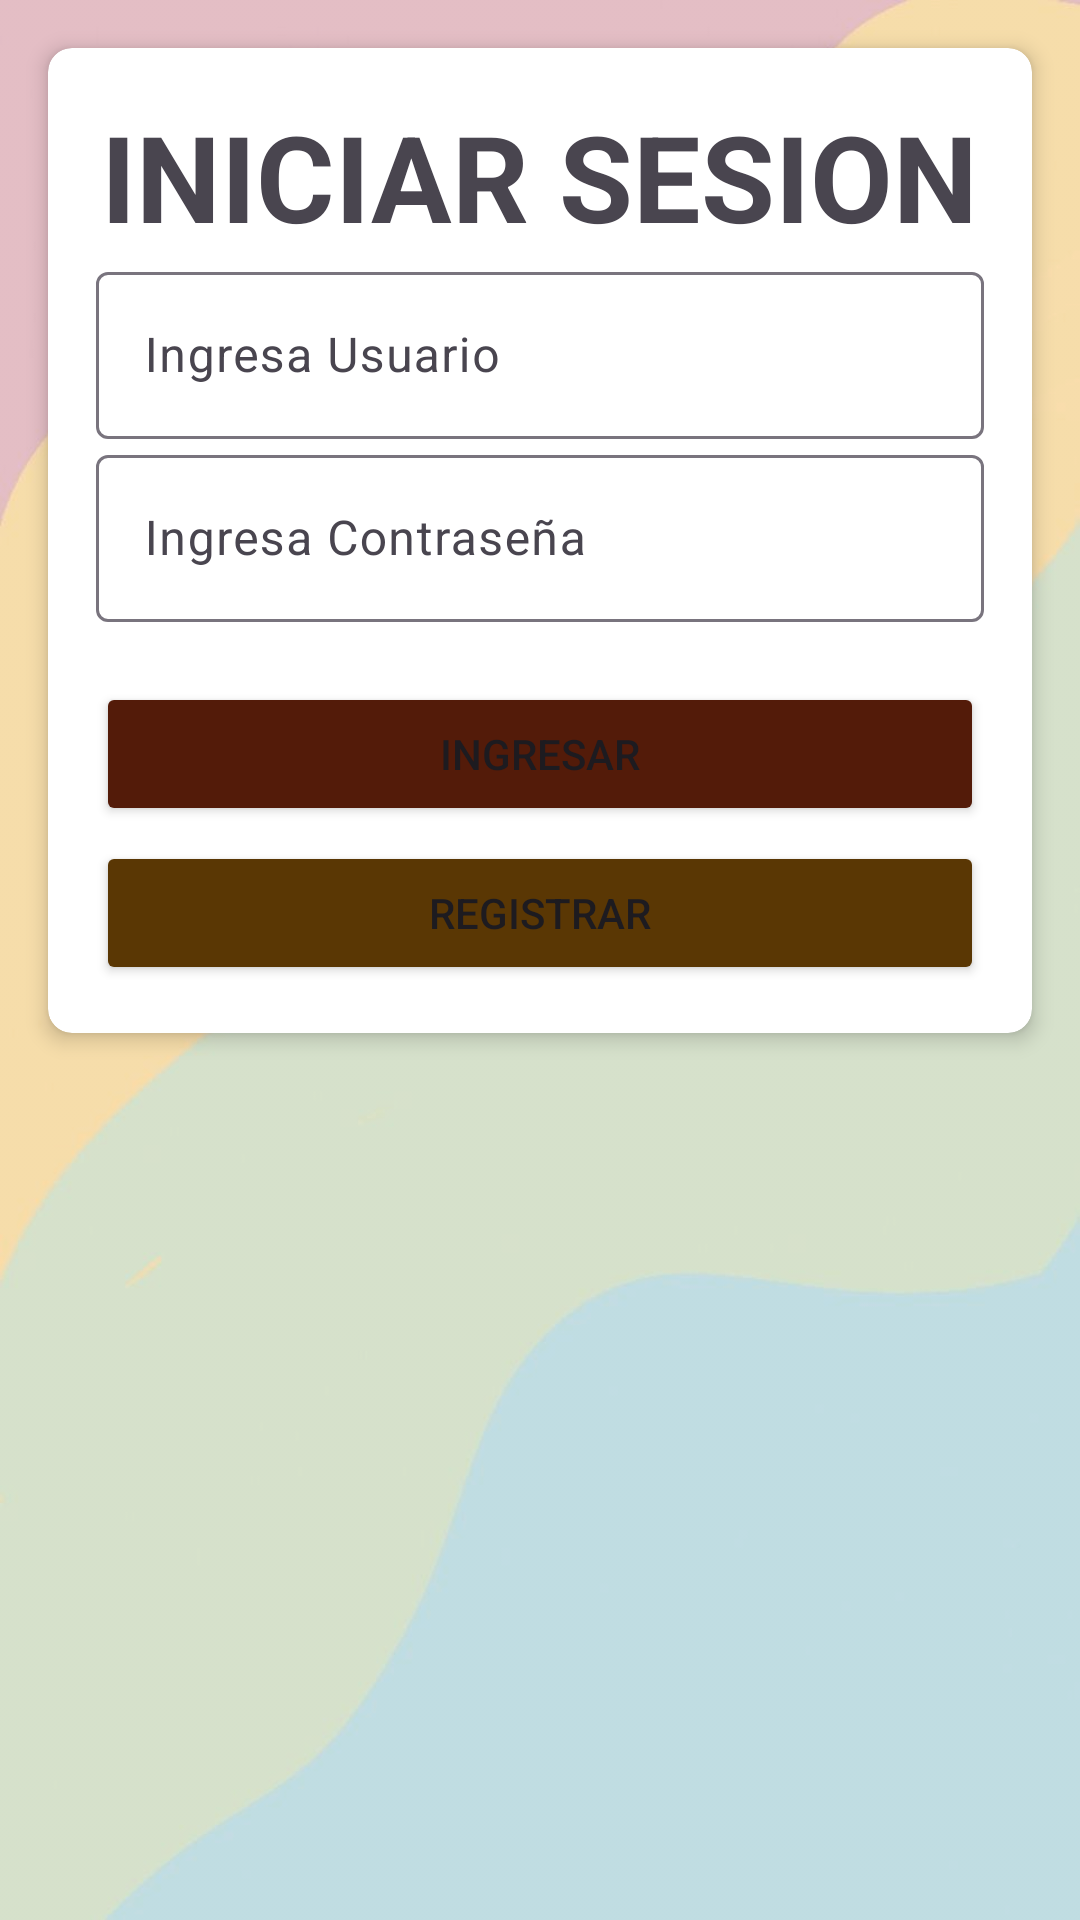

The Android layout XML behind this screen, and the referenced resources:
<!-- AndroidManifest.xml: application theme Theme.Proyecto_DAM -->
<!-- res/layout/login_usuario.xml -->
<?xml version="1.0" encoding="utf-8"?>
<androidx.constraintlayout.widget.ConstraintLayout xmlns:android="http://schemas.android.com/apk/res/android"
    xmlns:app="http://schemas.android.com/apk/res-auto"
    xmlns:tools="http://schemas.android.com/tools"
    android:layout_width="match_parent"
    android:layout_height="match_parent"
    android:background="@drawable/fondo"
    tools:context=".usuarioActivities.MainActivity">

    <ImageView
        android:id="@+id/btnVerCarro"
        android:layout_width="267dp"
        android:layout_height="174dp"
        android:layout_marginTop="56dp"
        app:layout_constraintEnd_toEndOf="parent"
        app:layout_constraintStart_toStartOf="parent"
        app:layout_constraintTop_toTopOf="parent"
        app:srcCompat="@drawable/logo" />

    <ScrollView
        android:layout_width="match_parent"
        android:layout_height="match_parent"
        tools:ignore="ExtraText">

        
        <androidx.cardview.widget.CardView
            android:layout_width="match_parent"
            android:layout_height="wrap_content"
            android:layout_margin="16dp"
            app:cardCornerRadius="8dp"
            app:cardElevation="4dp">

            <LinearLayout
                android:layout_width="match_parent"
                android:layout_height="wrap_content"
                android:orientation="vertical"
                android:padding="16dp">

                <TextView
                    android:id="@+id/textView21"
                    android:layout_width="wrap_content"
                    android:layout_height="wrap_content"
                    android:layout_gravity="center|top"
                    android:text="INICIAR SESION"
                    android:textSize="40sp"
                    android:textStyle="bold" />

                <com.google.android.material.textfield.TextInputLayout
                    android:id="@+id/outlinedTextField1"
                    android:layout_width="match_parent"
                    android:layout_height="wrap_content"
                    android:hint="@string/labelUsuario">

                    <com.google.android.material.textfield.TextInputEditText
                        android:id="@+id/txtUsuario"
                        android:layout_width="match_parent"
                        android:layout_height="wrap_content" />

                </com.google.android.material.textfield.TextInputLayout>

                <com.google.android.material.textfield.TextInputLayout
                    android:id="@+id/outlinedTextField2"
                    android:layout_width="match_parent"
                    android:layout_height="wrap_content"
                    android:hint="@string/labelContrasena">

                    <com.google.android.material.textfield.TextInputEditText
                        android:id="@+id/txtContrasena"
                        android:layout_width="match_parent"
                        android:layout_height="wrap_content" />

                </com.google.android.material.textfield.TextInputLayout>

                <Button
                    android:id="@+id/btnIngresar"
                    android:layout_width="match_parent"
                    android:layout_height="wrap_content"
                    android:layout_marginTop="20dp"
                    android:backgroundTint="@color/botonIngresar"
                    android:text="INGRESAR" />

                <Button
                    android:id="@+id/btnRegistrar"
                    android:layout_width="match_parent"
                    android:layout_height="wrap_content"
                    android:layout_marginTop="5dp"
                    android:backgroundTint="@color/botonRegistrar"
                    android:text="REGISTRAR" />

            </LinearLayout>

        </androidx.cardview.widget.CardView>
    </ScrollView>

    </androidx.constraintlayout.widget.ConstraintLayout>
<!-- resources referenced by this layout -->
<resources>
  <color name="botonIngresar">#531B09</color>
  <color name="botonRegistrar">#5A3704</color>
  
  
      //admin
  <!-- drawable fondo: png bitmap (drawable, 108510 bytes) -->
  <!-- drawable logo: png bitmap (drawable, 293648 bytes) -->
  <string name="labelContrasena">Ingresa Contraseña</string>
  <string name="labelUsuario">Ingresa Usuario</string>
  <style name="Theme.Proyecto_DAM" parent="Base.Theme.Proyecto_DAM" />
  <style name="Base.Theme.Proyecto_DAM" parent="Theme.Material3.DayNight.NoActionBar">
          <item name="colorPrimary">@color/colorPrimary</item>
          <item name="colorPrimaryVariant">@color/colorPrimary</item>
          <item name="colorOnPrimary">@color/white</item>
          
          <item name="colorSecondary">@color/teal_200</item>
          <item name="colorSecondaryVariant">@color/teal_700</item>
          <item name="colorOnSecondary">@color/black</item>
          
          <item name="android:statusBarColor" tools:targetApi="l">?attr/colorPrimaryVariant</item>
  
      </style>
  <color name="colorPrimary">#CB2020</color>
  <color name="white">#FFFFFFFF</color>
  <color name="teal_200">#FF03DAC5</color>
  <color name="teal_700">#FF018786</color>
  <color name="black">#FF000000</color>
</resources>
